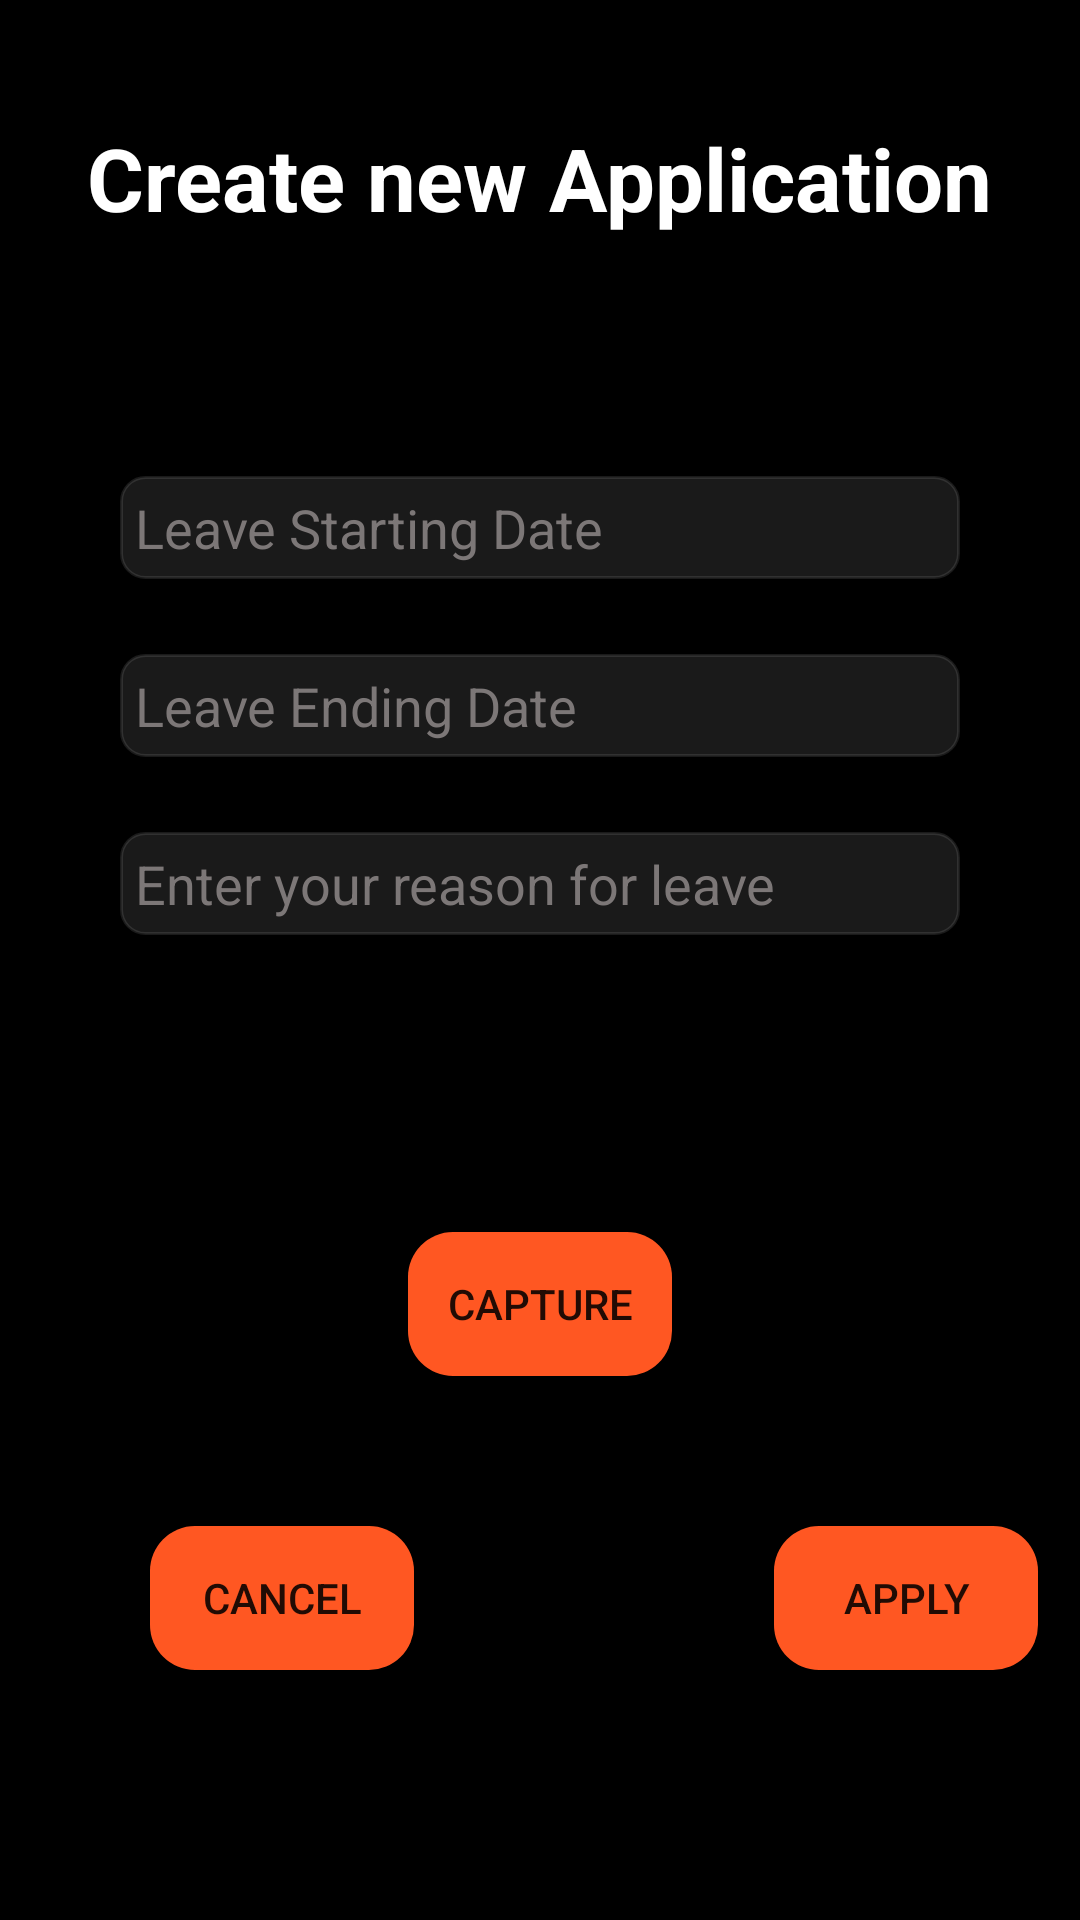

Layout XML and referenced resources for this Android screen:
<!-- AndroidManifest.xml: application theme Theme.Leave -->
<!-- res/layout/activity_new_application.xml -->
<?xml version="1.0" encoding="utf-8"?>
<LinearLayout xmlns:android="http://schemas.android.com/apk/res/android"
    xmlns:app="http://schemas.android.com/apk/res-auto"
    xmlns:tools="http://schemas.android.com/tools"
    android:layout_width="match_parent"
    android:layout_height="match_parent"
    android:background="@color/black"
    android:orientation="vertical"
    tools:context=".NewApplication">


    <TextView
        android:layout_width="wrap_content"
        android:layout_height="wrap_content"
        android:layout_gravity="center"
        android:layout_marginTop="40dp"
        android:text="Create new Application"
        android:textColor="@color/white"
        android:textSize="29dp"
        android:textStyle="bold" />


    <EditText
        android:id="@+id/startDate"
        android:layout_width="match_parent"
        android:layout_height="wrap_content"
        android:layout_marginHorizontal="40dp"
        android:layout_marginTop="80dp"
        android:background="@drawable/edit_custom"
        android:clickable="false"
        android:cursorVisible="false"
        android:focusable="false"
        android:focusableInTouchMode="false"
        android:hint="Leave Starting Date"

        android:textColor="@color/white"
        android:textColorHint="#7C7777" />


    <EditText
        android:id="@+id/endDate"
        android:layout_width="match_parent"
        android:layout_height="wrap_content"
        android:layout_marginHorizontal="40dp"
        android:layout_marginTop="25dp"
        android:background="@drawable/edit_custom"
        android:hint="Leave Ending Date"
        android:textColor="@color/white"
        android:textColorHint="#7C7777" />


    <EditText
        android:id="@+id/reason"
        android:layout_width="match_parent"
        android:layout_height="wrap_content"
        android:layout_marginHorizontal="40dp"
        android:layout_marginTop="25dp"
        android:background="@drawable/edit_custom"
        android:hint="Enter your reason for leave"
        android:textColor="@color/white"
        android:textColorHint="#7C7777" />

    <Spinner
        android:id="@+id/docSpinner"
        android:layout_width="match_parent"
        android:layout_height="wrap_content"
        android:layout_marginHorizontal="40dp"
        android:layout_marginTop="25dp"
        android:entries="@array/documents"
        android:prompt="@string/choose_doc" />

    <androidx.appcompat.widget.AppCompatButton
        android:id="@+id/capture"
        android:layout_width="wrap_content"
        android:layout_height="wrap_content"
        android:layout_gravity="center"
        android:layout_marginTop="50dp"
        android:background="@drawable/button_shape"
        android:text="Capture"
        app:layout_constraintBottom_toBottomOf="parent"
        app:layout_constraintEnd_toEndOf="parent"
        app:layout_constraintHorizontal_bias="0.195"
        app:layout_constraintStart_toStartOf="parent"
        app:layout_constraintTop_toTopOf="parent"
        app:layout_constraintVertical_bias="0.825" />

    <LinearLayout
        android:layout_width="match_parent"
        android:layout_height="wrap_content"
        android:layout_marginTop="50dp"
        android:layout_gravity="center">
        <androidx.appcompat.widget.AppCompatButton
            android:id="@+id/cancelButton"
            android:layout_width="wrap_content"
            android:layout_height="wrap_content"
            android:layout_marginLeft="50dp"
            android:background="@drawable/button_shape"
            android:text="Cancel" />

        <androidx.appcompat.widget.AppCompatButton
            android:id="@+id/applyButton"
            android:layout_marginLeft="120dp"
            android:layout_width="wrap_content"
            android:layout_height="wrap_content"
            android:background="@drawable/button_shape"
            android:text="Apply" />
    </LinearLayout>


</LinearLayout>
<!-- resources referenced by this layout -->
<resources>
  <string-array name="documents">
          <item>Thermometer</item>
          <item>X-Ray</item>
          <item>Wedding Card</item>
          <item>Death Certificate</item>
      </string-array>
  <!-- drawable button_shape (drawable) -->
  <?xml version="1.0" encoding="utf-8"?>
  
  <shape xmlns:android="http://schemas.android.com/apk/res/android" android:shape="rectangle">
      <corners android:radius="15dp"/>
      <solid android:color="#FF5722"/>
      <stroke android:color="#FF5722"/>
  </shape>
  <!-- drawable edit_custom (drawable) -->
  <?xml version="1.0" encoding="utf-8"?>
  <shape xmlns:android="http://schemas.android.com/apk/res/android" android:shape="rectangle" >
      <solid android:color="#1AFFFFFF"/>
      <corners android:radius="8dp" />
      <stroke android:color="#1affffff"
          android:width="1dp" />
      <padding android:bottom="5dp"
          android:top="5dp"
          android:left="5dp"
          android:right="5dp"/>
  </shape>
  <string name="choose_doc">Choose a Supporting Document:</string>
  <style name="Theme.Leave" parent="Theme.MaterialComponents.DayNight.NoActionBar">
          
          <item name="colorPrimary">@color/purple_500</item>
          <item name="colorPrimaryVariant">@color/purple_700</item>
          <item name="colorOnPrimary">@color/white</item>
          
          <item name="colorSecondary">@color/teal_200</item>
          <item name="colorSecondaryVariant">@color/teal_700</item>
          <item name="colorOnSecondary">@color/black</item>
          
          <item name="android:statusBarColor" tools:targetApi="l">?attr/colorPrimaryVariant</item>
          
      </style>
  <!-- not gathered from this repository: default colours our renderer supplied (Android Studio template values) -->
  <color name="purple_500">#FF6200EE</color>
  <color name="purple_700">#FF3700B3</color>
  <color name="teal_200">#FF03DAC5</color>
  <color name="teal_700">#FF018786</color>
  <color name="black">#FF000000</color>
  <color name="white">#FFFFFFFF</color>
</resources>
